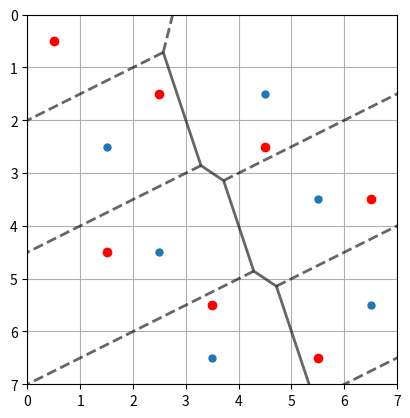

This chart was generated by the following Python code:
import numpy as np
import matplotlib.pyplot as plt
from scipy.spatial import Voronoi, voronoi_plot_2d

def plot_voronoi(board_size, queen_positions):
    # Create a Voronoi diagram from the queen positions
    vor = Voronoi(queen_positions)
    
    # Plot the Voronoi diagram
    fig, ax = plt.subplots()
    voronoi_plot_2d(vor, ax=ax, show_vertices=False, line_colors='black', line_width=2, line_alpha=0.6, point_size=10)
    
    # Highlight the queen positions
    ax.plot([p[1] for p in queen_positions], [p[0] for p in queen_positions], 'ro')
    
    # Set the limits and grid
    ax.set_xlim([0, board_size-1])
    ax.set_ylim([0, board_size-1])
    ax.set_xticks(range(board_size))
    ax.set_yticks(range(board_size))
    ax.grid(True)
    
    # Customize axes to look like a chessboard
    ax.set_aspect('equal')
    plt.gca().invert_yaxis()  # Invert y axis to match typical matrix indexing
    
    plt.show()

# Define the board size and queen positions
size = 8  # Board size
queen_positions = [(0.5, 0.5), (1.5, 2.5), (2.5, 4.5), (3.5, 6.5), (4.5, 1.5), (5.5, 3.5), (6.5, 5.5), (7.5, 7.5)]

# Plot the Voronoi diagram
plot_voronoi(size, queen_positions)
